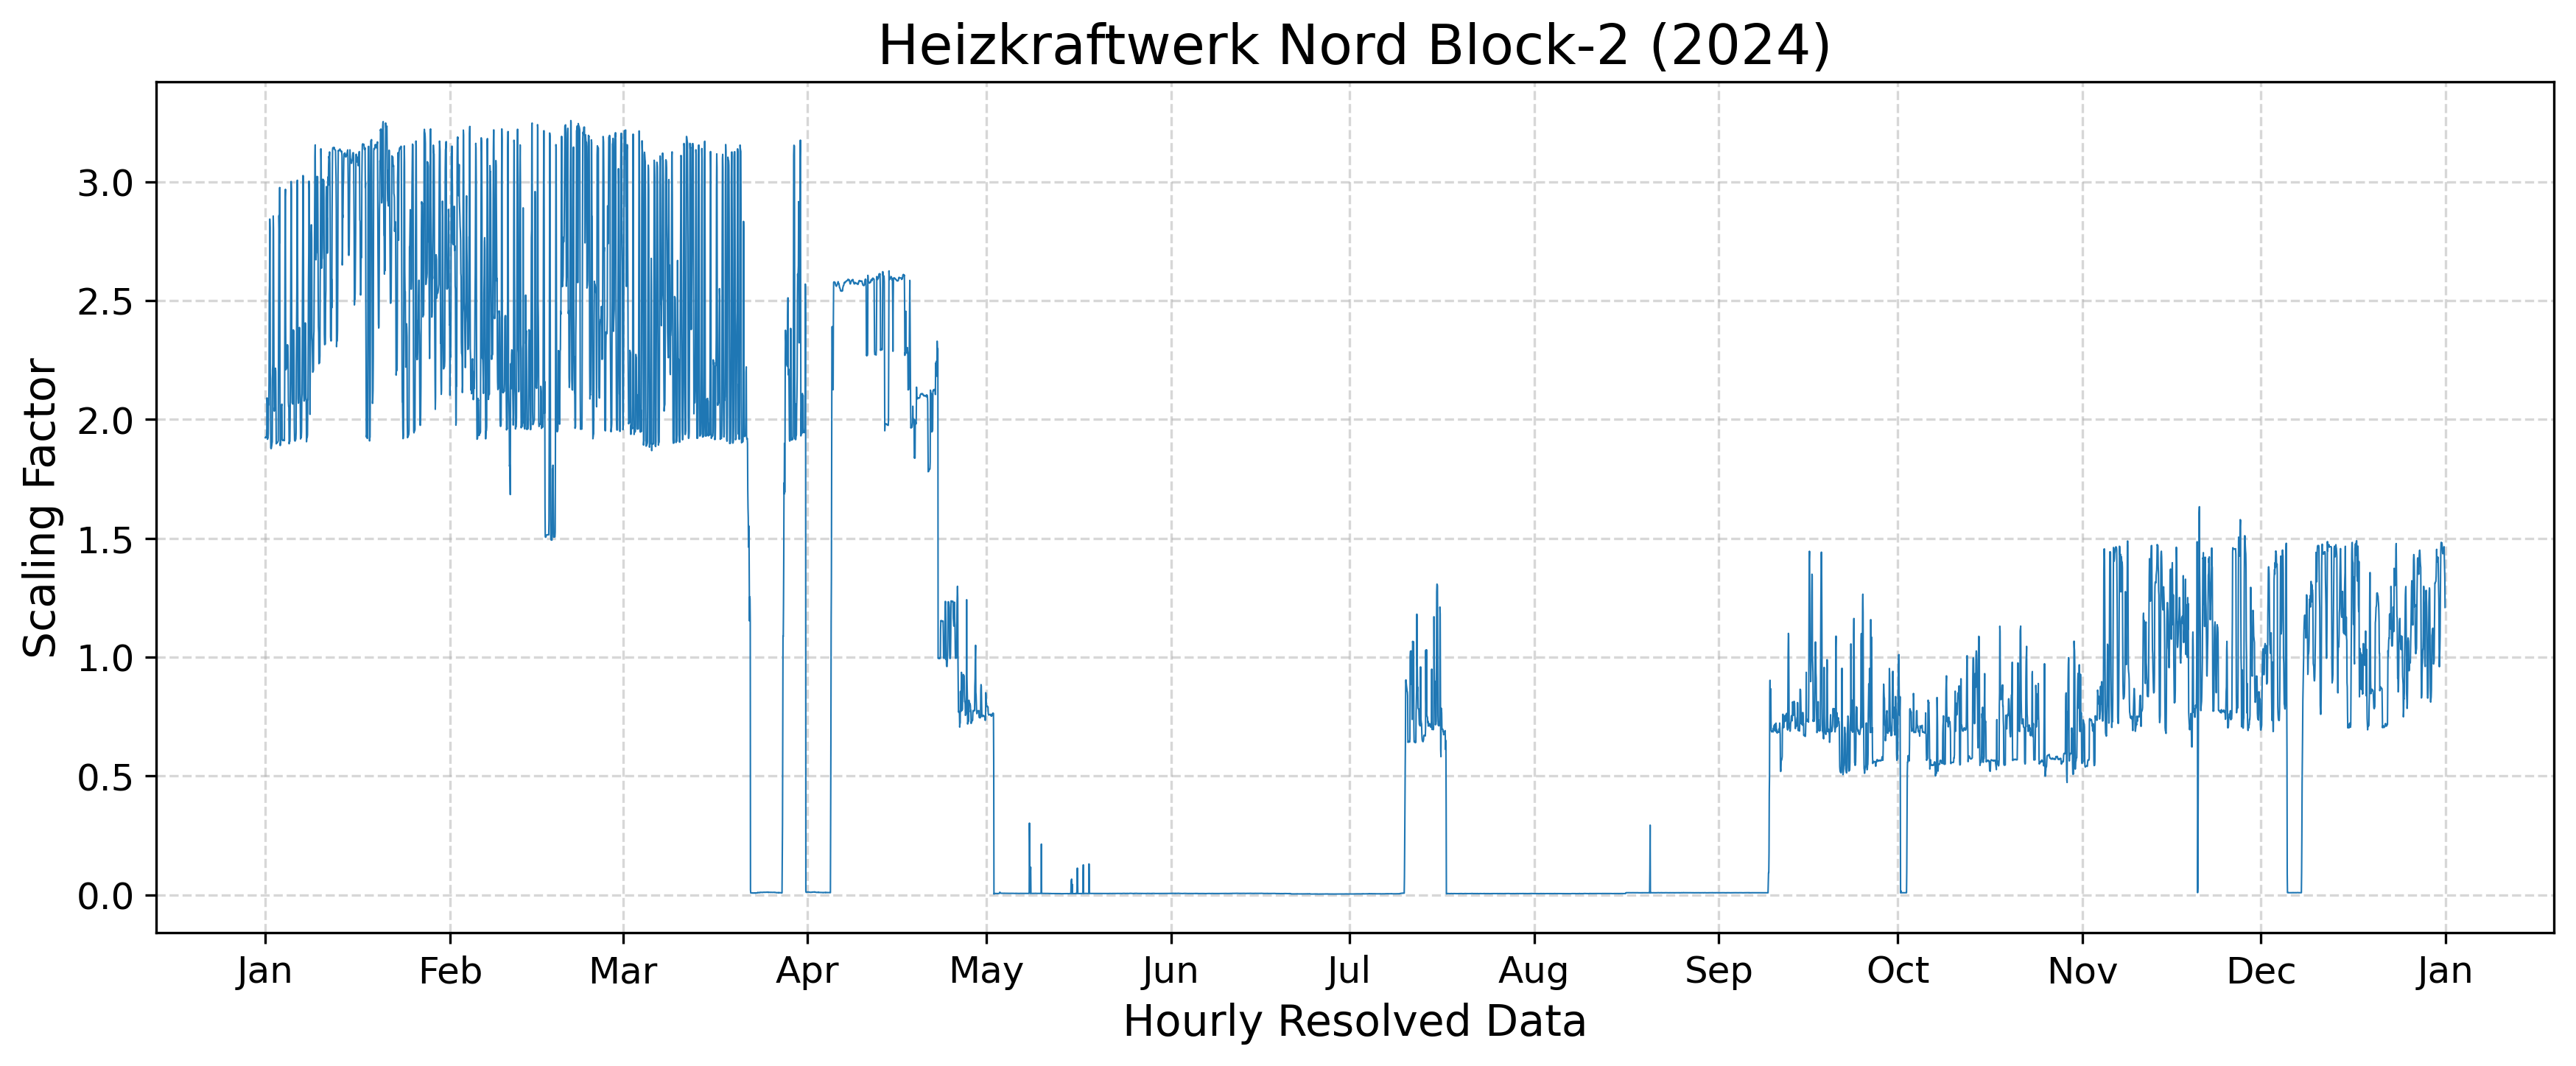

Data behind this chart, as committed beside it:
year, component, timestamp, scaling_factor
2024, CO2/CO/NOx, 2024-01-01 00:00:00+01:00, 1.923
2024, CO2/CO/NOx, 2024-01-01 01:00:00+01:00, 1.925
2024, CO2/CO/NOx, 2024-01-01 02:00:00+01:00, 1.926
2024, CO2/CO/NOx, 2024-01-01 03:00:00+01:00, 1.927
2024, CO2/CO/NOx, 2024-01-01 04:00:00+01:00, 1.924
2024, CO2/CO/NOx, 2024-01-01 05:00:00+01:00, 1.929
2024, CO2/CO/NOx, 2024-01-01 06:00:00+01:00, 1.955
2024, CO2/CO/NOx, 2024-01-01 07:00:00+01:00, 2.091
2024, CO2/CO/NOx, 2024-01-01 08:00:00+01:00, 2.058
2024, CO2/CO/NOx, 2024-01-01 09:00:00+01:00, 1.917
2024, CO2/CO/NOx, 2024-01-01 10:00:00+01:00, 1.926
2024, CO2/CO/NOx, 2024-01-01 11:00:00+01:00, 1.923
2024, CO2/CO/NOx, 2024-01-01 12:00:00+01:00, 1.941
2024, CO2/CO/NOx, 2024-01-01 13:00:00+01:00, 2.067
2024, CO2/CO/NOx, 2024-01-01 14:00:00+01:00, 2.062
2024, CO2/CO/NOx, 2024-01-01 15:00:00+01:00, 2.162
2024, CO2/CO/NOx, 2024-01-01 16:00:00+01:00, 2.527
2024, CO2/CO/NOx, 2024-01-01 17:00:00+01:00, 2.563
2024, CO2/CO/NOx, 2024-01-01 18:00:00+01:00, 2.843
2024, CO2/CO/NOx, 2024-01-01 19:00:00+01:00, 2.805
2024, CO2/CO/NOx, 2024-01-01 20:00:00+01:00, 2.195
2024, CO2/CO/NOx, 2024-01-01 21:00:00+01:00, 2.17
2024, CO2/CO/NOx, 2024-01-01 22:00:00+01:00, 1.881
2024, CO2/CO/NOx, 2024-01-01 23:00:00+01:00, 1.877
2024, CO2/CO/NOx, 2024-01-02 00:00:00+01:00, 1.878
2024, CO2/CO/NOx, 2024-01-02 01:00:00+01:00, 1.884
2024, CO2/CO/NOx, 2024-01-02 02:00:00+01:00, 1.891
2024, CO2/CO/NOx, 2024-01-02 03:00:00+01:00, 1.9
2024, CO2/CO/NOx, 2024-01-02 04:00:00+01:00, 1.906
2024, CO2/CO/NOx, 2024-01-02 05:00:00+01:00, 2.207
2024, CO2/CO/NOx, 2024-01-02 06:00:00+01:00, 2.234
2024, CO2/CO/NOx, 2024-01-02 07:00:00+01:00, 2.565
2024, CO2/CO/NOx, 2024-01-02 08:00:00+01:00, 2.856
2024, CO2/CO/NOx, 2024-01-02 09:00:00+01:00, 2.799
2024, CO2/CO/NOx, 2024-01-02 10:00:00+01:00, 2.469
2024, CO2/CO/NOx, 2024-01-02 11:00:00+01:00, 2.162
2024, CO2/CO/NOx, 2024-01-02 12:00:00+01:00, 2.035
2024, CO2/CO/NOx, 2024-01-02 13:00:00+01:00, 2.048
2024, CO2/CO/NOx, 2024-01-02 14:00:00+01:00, 2.047
2024, CO2/CO/NOx, 2024-01-02 15:00:00+01:00, 2.047
2024, CO2/CO/NOx, 2024-01-02 16:00:00+01:00, 2.049
2024, CO2/CO/NOx, 2024-01-02 17:00:00+01:00, 2.216
2024, CO2/CO/NOx, 2024-01-02 18:00:00+01:00, 2.201
2024, CO2/CO/NOx, 2024-01-02 19:00:00+01:00, 2.04
2024, CO2/CO/NOx, 2024-01-02 20:00:00+01:00, 1.897
2024, CO2/CO/NOx, 2024-01-02 21:00:00+01:00, 1.9
2024, CO2/CO/NOx, 2024-01-02 22:00:00+01:00, 1.9
2024, CO2/CO/NOx, 2024-01-02 23:00:00+01:00, 1.901
2024, CO2/CO/NOx, 2024-01-03 00:00:00+01:00, 1.901
2024, CO2/CO/NOx, 2024-01-03 01:00:00+01:00, 1.903
2024, CO2/CO/NOx, 2024-01-03 02:00:00+01:00, 1.905
2024, CO2/CO/NOx, 2024-01-03 03:00:00+01:00, 1.907
2024, CO2/CO/NOx, 2024-01-03 04:00:00+01:00, 1.91
2024, CO2/CO/NOx, 2024-01-03 05:00:00+01:00, 2.226
2024, CO2/CO/NOx, 2024-01-03 06:00:00+01:00, 2.563
2024, CO2/CO/NOx, 2024-01-03 07:00:00+01:00, 2.858
2024, CO2/CO/NOx, 2024-01-03 08:00:00+01:00, 2.805
2024, CO2/CO/NOx, 2024-01-03 09:00:00+01:00, 2.743
2024, CO2/CO/NOx, 2024-01-03 10:00:00+01:00, 2.976
2024, CO2/CO/NOx, 2024-01-03 11:00:00+01:00, 2.168
... 8,723 more rows
